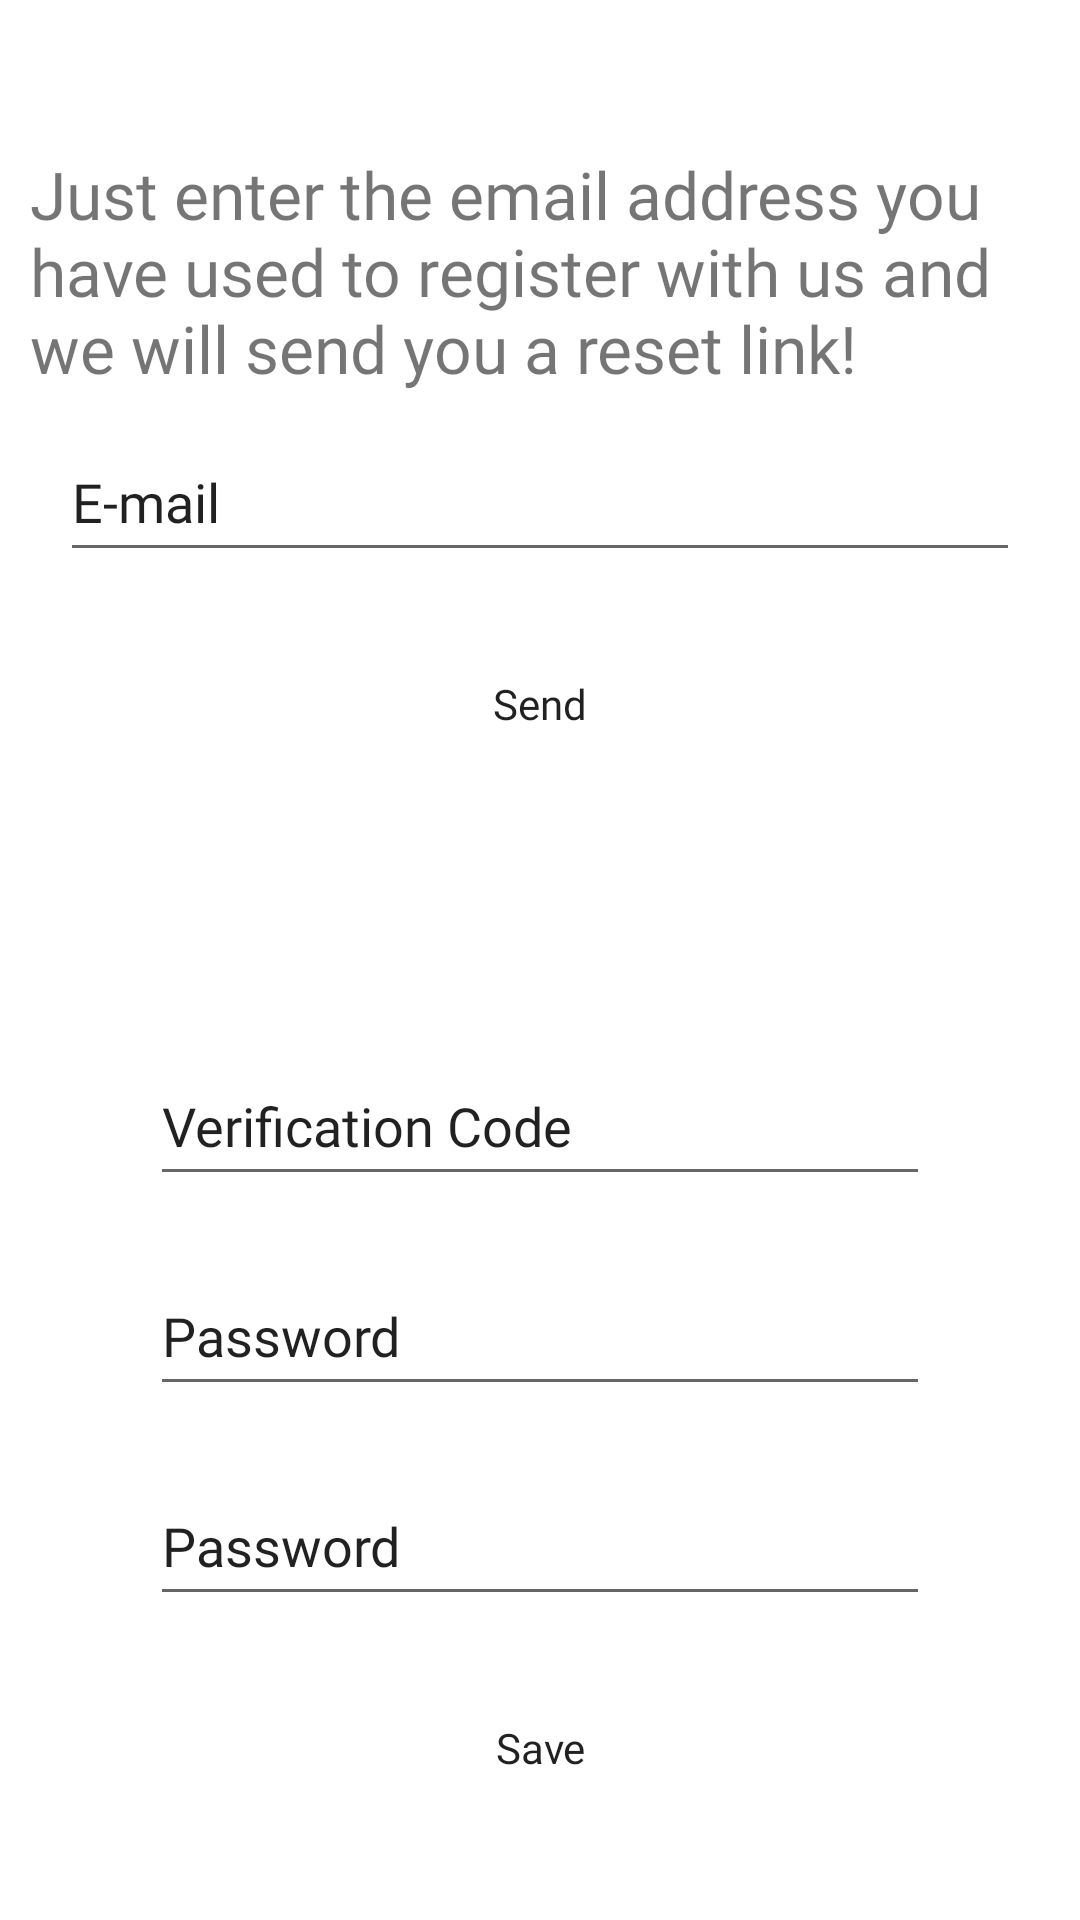

This screen was rendered from an Android layout file. Write that file and the resources it references.
<!-- AndroidManifest.xml: application theme Theme.Kavramatik -->
<!-- res/layout/fragment_send_mail.xml -->
<?xml version="1.0" encoding="utf-8"?>
<LinearLayout xmlns:android="http://schemas.android.com/apk/res/android"
    xmlns:app="http://schemas.android.com/apk/res-auto"
    xmlns:tools="http://schemas.android.com/tools"
    android:layout_width="match_parent"
    android:layout_height="match_parent"
    android:background="@color/login_register_color"
    android:orientation="vertical"
    tools:context=".view.user.SendMailFragment">

    <LinearLayout
        android:id="@+id/sendMailArea"
        android:layout_width="match_parent"
        android:layout_height="wrap_content"
        android:layout_marginTop="@dimen/login_margin_size"
        android:orientation="vertical">

        <TextView
            android:layout_width="match_parent"
            android:layout_height="wrap_content"
            android:layout_marginStart="@dimen/main_linear_layout_margin"
            android:layout_marginEnd="@dimen/main_linear_layout_margin"
            android:text="@string/enter_email_to_send"
            android:textColor="@color/text_color"
            android:textSize="@dimen/education_screen_text_size" />

        <EditText
            android:id="@+id/mailEmailEditText"
            android:layout_width="match_parent"
            android:layout_height="@dimen/login_margin_size"
            android:layout_gravity="center"
            android:layout_marginStart="@dimen/login_margin_top_size"
            android:layout_marginTop="@dimen/text_view_margin_top"
            android:layout_marginEnd="@dimen/login_margin_top_size"
            android:autofillHints="@string/app_name"
            android:backgroundTint="@color/text_color"
            android:hint="@string/email"
            android:inputType="textEmailAddress"
            android:textColor="@color/text_color"
            android:textColorHint="@color/text_color" />

        <Button
            android:id="@+id/sendMailButton"
            android:layout_width="@dimen/login_button_width"
            android:layout_height="wrap_content"
            android:layout_gravity="center"
            android:layout_margin="@dimen/login_margin_top_size"
            android:background="@drawable/app_button"
            android:text="@string/send"
            android:textAllCaps="false"
            app:backgroundTint="@null" />
    </LinearLayout>

    <LinearLayout
        android:id="@+id/openForNewPassword"
        android:layout_width="match_parent"
        android:layout_height="wrap_content"
        android:layout_gravity="center"
        android:layout_marginTop="@dimen/login_margin_size"
        android:orientation="vertical"
        android:visibility="visible">

        <EditText
            android:id="@+id/verificationCodeEditText"
            android:layout_width="match_parent"
            android:layout_height="@dimen/login_margin_size"
            android:layout_gravity="center"
            android:layout_marginStart="@dimen/login_margin_size"
            android:layout_marginTop="@dimen/login_margin_top_size"
            android:layout_marginEnd="@dimen/login_margin_size"
            android:autofillHints="@string/app_name"
            android:backgroundTint="@color/text_color"
            android:hint="@string/verification_code"
            android:inputType="textPassword"
            android:textColor="@color/text_color"
            android:textColorHint="@color/text_color" />

        <EditText
            android:id="@+id/newPassword"
            android:layout_width="match_parent"
            android:layout_height="@dimen/login_margin_size"
            android:layout_gravity="center"
            android:layout_marginStart="@dimen/login_margin_size"
            android:layout_marginTop="@dimen/login_margin_top_size"
            android:layout_marginEnd="@dimen/login_margin_size"
            android:autofillHints="@string/app_name"
            android:backgroundTint="@color/text_color"
            android:hint="@string/password"
            android:inputType="textPassword"
            android:textColor="@color/text_color"
            android:textColorHint="@color/text_color" />

        <EditText
            android:id="@+id/newPasswordValidation"
            android:layout_width="match_parent"
            android:layout_height="@dimen/login_margin_size"
            android:layout_gravity="center"
            android:layout_marginStart="@dimen/login_margin_size"
            android:layout_marginTop="@dimen/login_margin_top_size"
            android:layout_marginEnd="@dimen/login_margin_size"
            android:autofillHints="@string/app_name"
            android:backgroundTint="@color/text_color"
            android:hint="@string/password"
            android:inputType="textPassword"
            android:textColor="@color/text_color"
            android:textColorHint="@color/text_color" />

        <Button
            android:id="@+id/chancePassword"
            android:layout_width="@dimen/login_button_width"
            android:layout_height="wrap_content"
            android:layout_gravity="center"
            android:layout_margin="@dimen/login_margin_top_size"
            android:background="@drawable/app_button"
            android:text="@string/save"
            android:textAllCaps="false"
            app:backgroundTint="@null" />
    </LinearLayout>

</LinearLayout>
<!-- resources referenced by this layout -->
<resources>
  <dimen name="education_screen_text_size">22sp</dimen>
  <dimen name="login_button_width">200dp</dimen>
  <dimen name="login_margin_size">50dp</dimen>
  <dimen name="login_margin_top_size">20dp</dimen>
  <dimen name="main_linear_layout_margin">10dp</dimen>
  <dimen name="text_view_margin_top">10dp</dimen>
  <string name="app_name">Kavramatik</string>
  <string name="email">E-mail</string>
  <string name="enter_email_to_send">Just enter the email address you have used to register with us and we will send you a reset link!</string>
  <string name="password">Password</string>
  <string name="save">Save</string>
  <string name="send">Send</string>
  <string name="verification_code">Verification Code</string>
  <style name="Theme.Kavramatik" parent="Theme.MaterialComponents.DayNight.DarkActionBar">
          
          <item name="colorPrimary">@color/purple_500</item>
          <item name="colorPrimaryVariant">@color/purple_700</item>
          <item name="colorOnPrimary">@color/white</item>
          
          <item name="colorSecondary">@color/teal_200</item>
          <item name="colorSecondaryVariant">@color/teal_700</item>
          <item name="colorOnSecondary">@color/black</item>
          
          <item name="android:statusBarColor" tools:targetApi="l">?attr/colorPrimaryVariant</item>
          
          <item name="fontFamily">@font/roboto_light</item>
  
  
      </style>
  <!-- not gathered from this repository: default colours our renderer supplied (Android Studio template values) -->
  <color name="purple_500">#FF6200EE</color>
  <color name="purple_700">#FF3700B3</color>
  <color name="teal_200">#FF03DAC5</color>
  <color name="teal_700">#FF018786</color>
  <color name="black">#FF000000</color>
  <color name="white">#FFFFFFFF</color>
</resources>
